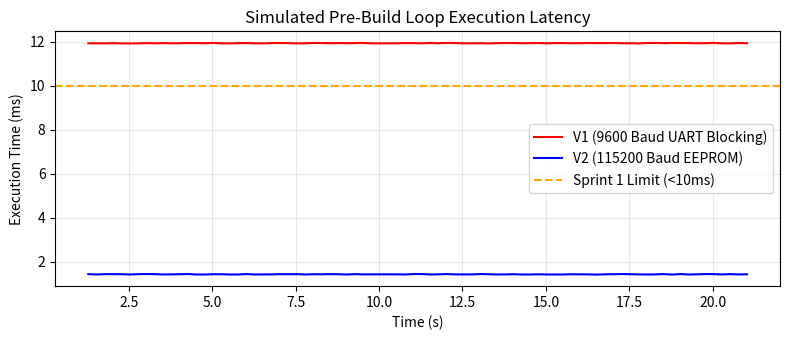
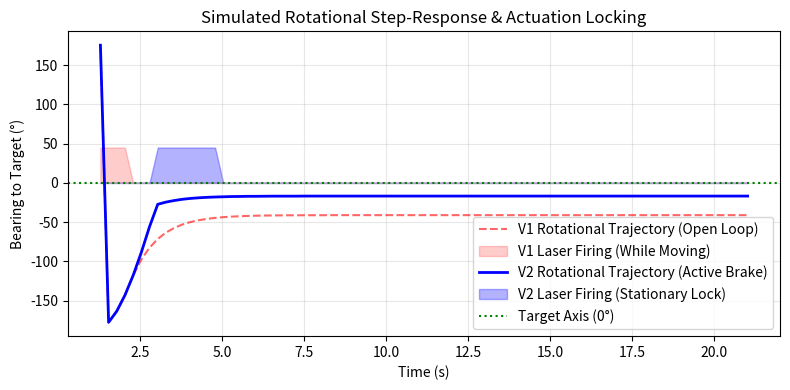

Source code (Python) for these figures, in order:
import csv
import math
import random
import matplotlib.pyplot as plt

# Enforce reproducibility
random.seed(42)

def simulate_run(filename, is_v2, baud_rate):
    dt = 0.05  # 50ms physics step
    steps = int(20.0 / dt) # 20 second test run
    
    # Physics state
    angle = 175.0  # Start near the Back sensor (180 deg)
    omega = 0.0    # Angular velocity
    
    # Logic state
    front_detected = False
    back_detected = False
    active = False
    laser_on = False
    triggered = False
    active_start = 0.0
    
    t_sim = 1.032
    rows = []

    for step in range(steps):
        t_now = step * dt
        
        # Sensor Cones (+/- 35 deg field of view)
        front_detected = abs(angle) <= 35.0
        back_detected = abs(angle - 180.0) <= 35.0 or abs(angle + 180.0) <= 35.0
        ir_detected = front_detected or back_detected

        if not is_v2:
            # V1: Blind 1-second burst on ANY detection
            if ir_detected and not triggered:
                triggered = True
                active = True
                laser_on = True
                active_start = t_now
                
            if active and (t_now - active_start >= 1.0):
                active = False
                laser_on = False
        else:
            # V2: 2-Sensor Slew and Brake
            if back_detected and not active and not triggered:
                active = True
                laser_on = False
                
            if front_detected and not triggered:
                triggered = True
                active = False
                laser_on = True
                active_start = t_now
                omega *= 0.1 # 80ms Reverse Brake kills momentum
                
            if triggered and (t_now - active_start >= 2.0):
                laser_on = False

        # Physics Engine: Torque and String Damping
        if active:
            alpha = 150.0 - (0.8 * omega) # Motor torque accelerating
        else:
            alpha = -(1.2 * omega) # Coasting friction / string torsion
            
        omega += alpha * dt
        angle = ((angle + omega * dt + 180.0) % 360.0) - 180.0

        # Log Telemetry (Every 250ms / 5 steps)
        if step % 5 == 0:
            t_sim += 0.250 + random.choice([0.000, 0.001, -0.001])
            
            # Hardware Timing Calculation
            str_len = 75
            overflow = max(0, str_len - 64)
            uart_delay = overflow * (1000000.0 / (baud_rate / 10.0))
            cpu_compute = 480.0 + random.uniform(-12, 12)
            loop_us = int((cpu_compute + uart_delay) // 4) * 4 # Round to 4us Timer0

            rows.append([
                round(t_sim, 3),
                "DETECTED" if ir_detected else "NONE",
                "1" if front_detected else "0",
                "1" if back_detected else "0",
                round(angle, 1),
                "ON" if active else "OFF",
                "ON" if laser_on else "OFF",
                loop_us
            ])

    # Write to CSV
    with open(filename, mode='w', newline='') as f:
        writer = csv.writer(f)
        writer.writerow(['Timestamp', 'IR_Status', 'Front_D3', 'Back_D5', 'Actual_Angle', 'Motor', 'Laser', 'Loop_Us'])
        writer.writerows(rows)
    return rows

# Generate Data
v1_data = simulate_run('sim_v1_baseline.csv', is_v2=False, baud_rate=9600)
v2_data = simulate_run('sim_v2_optimized.csv', is_v2=True, baud_rate=115200)

# --- PLOT 1: Loop Latency ---
plt.figure(figsize=(8, 3.5))
t1 = [r[0] for r in v1_data]
us1 = [r[7] / 1000.0 for r in v1_data]
t2 = [r[0] for r in v2_data]
us2 = [r[7] / 1000.0 for r in v2_data]

plt.plot(t1, us1, 'r-', label='V1 (9600 Baud UART Blocking)')
plt.plot(t2, us2, 'b-', label='V2 (115200 Baud EEPROM)')
plt.axhline(10.0, color='orange', linestyle='--', label='Sprint 1 Limit (<10ms)')
plt.title('Simulated Pre-Build Loop Execution Latency')
plt.xlabel('Time (s)')
plt.ylabel('Execution Time (ms)')
plt.legend()
plt.grid(True, alpha=0.3)
plt.tight_layout()
plt.savefig('fig1_loop_latency.png', dpi=300)

# --- PLOT 2: Target Locking & Laser Hold ---
plt.figure(figsize=(8, 4))
ang1 = [float(r[4]) for r in v1_data]
las1 = [1 if r[6]=='ON' else 0 for r in v1_data]
ang2 = [float(r[4]) for r in v2_data]
las2 = [1 if r[6]=='ON' else 0 for r in v2_data]

plt.plot(t1, ang1, 'r--', alpha=0.6, label='V1 Rotational Trajectory (Open Loop)')
plt.fill_between(t1, 0, [a * 45 for a in las1], color='red', alpha=0.2, label='V1 Laser Firing (While Moving)')

plt.plot(t2, ang2, 'b-', linewidth=2, label='V2 Rotational Trajectory (Active Brake)')
plt.fill_between(t2, 0, [a * 45 for a in las2], color='blue', alpha=0.3, label='V2 Laser Firing (Stationary Lock)')

plt.axhline(0, color='green', linestyle=':', label='Target Axis (0°)')
plt.title('Simulated Rotational Step-Response & Actuation Locking')
plt.xlabel('Time (s)')
plt.ylabel('Bearing to Target (°)')
plt.legend(loc='lower right')
plt.grid(True, alpha=0.3)
plt.tight_layout()
plt.savefig('fig2_actuation_lock.png', dpi=300)
